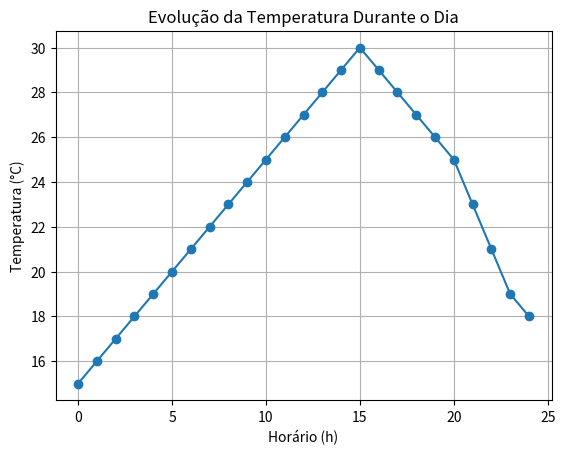

The matplotlib source for this figure:
import matplotlib.pyplot as plt

horarios = list(range(0, 25))  
temperaturas = [15, 16, 17, 18, 19, 20, 21, 22, 23, 24, 25, 26, 27, 28, 29, 30, 29, 28, 27, 26, 25, 23, 21, 19, 18]  

plt.plot(horarios, temperaturas, marker='o')

plt.title('Evolução da Temperatura Durante o Dia')
plt.xlabel('Horário (h)')
plt.ylabel('Temperatura (°C)')
plt.grid(True)

plt.show()
